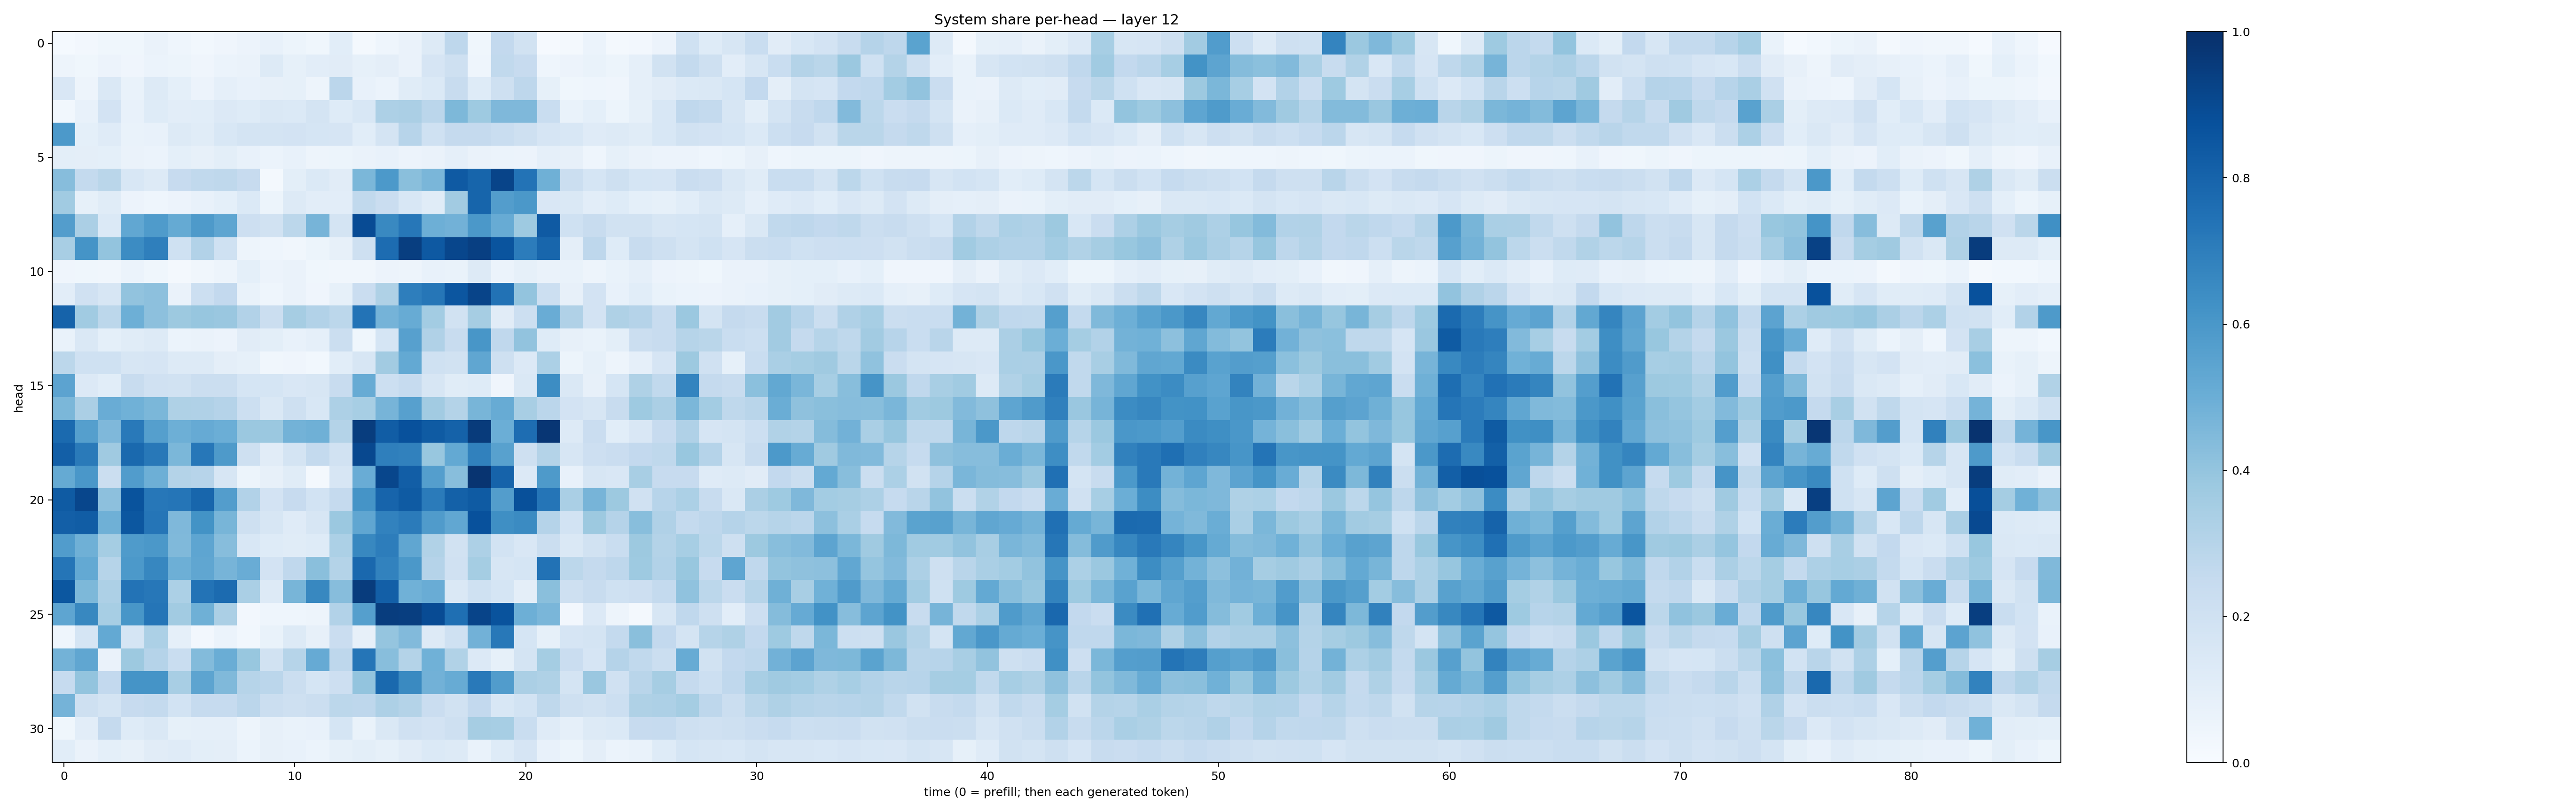

Values plotted in this chart, from the file beside it:
0.015207676, 0.02661627, 0.038498044, 0.03628866, 0.06333377, 0.045493387, 0.027908597, 0.040233027, 0.057119727, 0.07690006, 0.05337299, 0.03739286, 0.10592202, 0.02078915, 0.04624821, 0.06437777, 0.1285124, 0.2771457, 0.036172513, 0.26150444, 0.19271715, 0.011682651, 0.02308799, 0.06006657
0.04786, 0.03732, 0.05539, 0.04268, 0.06159, 0.05124, 0.04194, 0.06175, 0.06436, 0.1263, 0.08382, 0.1035, 0.1098, 0.08465, 0.09538, 0.06299, 0.1642, 0.2069, 0.04324, 0.2638, 0.2437, 0.04517, 0.0558, 0.06714
0.1487, 0.04785, 0.1453, 0.06936, 0.1287, 0.09084, 0.05678, 0.08794, 0.07091, 0.07898, 0.08254, 0.04703, 0.2826, 0.07365, 0.06227, 0.1155, 0.1384, 0.2411, 0.1244, 0.2049, 0.2759, 0.08519, 0.0358, 0.04379
0.03118, 0.0724, 0.1833, 0.0778, 0.1221, 0.1025, 0.1078, 0.1346, 0.123, 0.1423, 0.1395, 0.1795, 0.1233, 0.1542, 0.3257, 0.3356, 0.2843, 0.4565, 0.3718, 0.4496, 0.4524, 0.2342, 0.06841, 0.09327
0.5924, 0.0936, 0.1174, 0.06763, 0.07331, 0.1308, 0.1133, 0.1558, 0.1782, 0.1725, 0.1817, 0.1699, 0.1676, 0.1086, 0.1725, 0.2966, 0.2028, 0.2535, 0.2531, 0.2333, 0.2043, 0.1672, 0.1527, 0.1186
0.1014, 0.0945, 0.09061, 0.06566, 0.05968, 0.09142, 0.07997, 0.1003, 0.07196, 0.06084, 0.07777, 0.0471, 0.05156, 0.06545, 0.07506, 0.05787, 0.0638, 0.08913, 0.06387, 0.06035, 0.05819, 0.08741, 0.07842, 0.04399
0.4308, 0.2557, 0.2866, 0.1544, 0.1305, 0.246, 0.2643, 0.2732, 0.2451, 0.01746, 0.1007, 0.1387, 0.1123, 0.4594, 0.5918, 0.4245, 0.4629, 0.839, 0.7952, 0.9194, 0.7401, 0.4916, 0.2188, 0.1711
0.3637, 0.0854, 0.1161, 0.05835, 0.04469, 0.05604, 0.0724, 0.09053, 0.1377, 0.05229, 0.1269, 0.1019, 0.1051, 0.2642, 0.2269, 0.1535, 0.1162, 0.363, 0.7938, 0.5712, 0.5956, 0.15, 0.1474, 0.1022
0.5736, 0.3322, 0.138, 0.5281, 0.5823, 0.5192, 0.5884, 0.5368, 0.2119, 0.1878, 0.2796, 0.472, 0.1724, 0.893, 0.6592, 0.7246, 0.4951, 0.4815, 0.5967, 0.5081, 0.3711, 0.8391, 0.2026, 0.2359
0.3433, 0.6158, 0.3997, 0.6465, 0.6919, 0.1999, 0.312, 0.2019, 0.05062, 0.04686, 0.03466, 0.05217, 0.0784, 0.2039, 0.7665, 0.9425, 0.8433, 0.911, 0.9385, 0.8629, 0.7065, 0.7917, 0.0965, 0.2772
0.04127, 0.03516, 0.03259, 0.0611, 0.03679, 0.02072, 0.03213, 0.04942, 0.09107, 0.05825, 0.06477, 0.03555, 0.03174, 0.03469, 0.05847, 0.04697, 0.07571, 0.07001, 0.1322, 0.0612, 0.08408, 0.06555, 0.06809, 0.05049
0.1016, 0.1978, 0.1586, 0.4046, 0.4158, 0.06295, 0.2166, 0.2615, 0.06934, 0.04638, 0.06586, 0.04202, 0.08291, 0.2272, 0.3204, 0.6973, 0.7278, 0.8534, 0.918, 0.7441, 0.3987, 0.2178, 0.07846, 0.1808
0.8024, 0.3645, 0.2793, 0.4959, 0.4168, 0.3766, 0.391, 0.3829, 0.3115, 0.2248, 0.3506, 0.3113, 0.2785, 0.7419, 0.4764, 0.5097, 0.3591, 0.1917, 0.3478, 0.112, 0.2149, 0.5061, 0.3201, 0.1825
0.07021, 0.1413, 0.09108, 0.1154, 0.1263, 0.06217, 0.06367, 0.0575, 0.1129, 0.1011, 0.07557, 0.08623, 0.2209, 0.03664, 0.1708, 0.5593, 0.3172, 0.2349, 0.6016, 0.2673, 0.4033, 0.1218, 0.07942, 0.06687
0.2796, 0.1994, 0.201, 0.1618, 0.1644, 0.1263, 0.1311, 0.09722, 0.08539, 0.0335, 0.04113, 0.0279, 0.1085, 0.1588, 0.3612, 0.5208, 0.2013, 0.1925, 0.5341, 0.2064, 0.1331, 0.3303, 0.05172, 0.08563
0.5434, 0.135, 0.1078, 0.2371, 0.1991, 0.1914, 0.2234, 0.2215, 0.1681, 0.17, 0.151, 0.1594, 0.2375, 0.5084, 0.2179, 0.2483, 0.16, 0.1149, 0.124, 0.04011, 0.1412, 0.6415, 0.1415, 0.07874
0.4588, 0.3352, 0.5062, 0.4852, 0.4572, 0.3217, 0.317, 0.3019, 0.2177, 0.1441, 0.2069, 0.1526, 0.3276, 0.3452, 0.4723, 0.562, 0.3627, 0.3074, 0.4674, 0.5079, 0.3427, 0.2819, 0.1827, 0.1573
0.7762, 0.5626, 0.45, 0.7183, 0.5634, 0.4934, 0.5117, 0.4993, 0.3822, 0.3813, 0.4804, 0.4887, 0.3061, 0.9462, 0.8275, 0.8722, 0.8348, 0.8079, 0.9553, 0.499, 0.7626, 0.973, 0.1326, 0.2281
0.8166, 0.7146, 0.3707, 0.7775, 0.7195, 0.4574, 0.7262, 0.586, 0.2038, 0.1115, 0.1779, 0.2574, 0.1904, 0.9044, 0.6928, 0.6848, 0.3892, 0.521, 0.6844, 0.5564, 0.2045, 0.3075, 0.1626, 0.2144
0.5185, 0.6001, 0.2245, 0.575, 0.4944, 0.3065, 0.2948, 0.1636, 0.05264, 0.07938, 0.1144, 0.02146, 0.16, 0.5068, 0.9126, 0.821, 0.5687, 0.4279, 0.9814, 0.8008, 0.1353, 0.5873, 0.07528, 0.1573
0.8343, 0.9123, 0.4176, 0.8635, 0.7261, 0.7318, 0.7892, 0.5732, 0.312, 0.1808, 0.2449, 0.1861, 0.2503, 0.6153, 0.7992, 0.8332, 0.7102, 0.8094, 0.8349, 0.5707, 0.8771, 0.7316, 0.3391, 0.4725
0.8196, 0.8277, 0.4913, 0.8511, 0.7313, 0.4515, 0.6203, 0.4657, 0.2045, 0.1566, 0.1206, 0.1587, 0.3828, 0.5324, 0.6825, 0.7104, 0.5798, 0.5278, 0.8735, 0.635, 0.6515, 0.3018, 0.1868, 0.3761
0.5768, 0.4919, 0.3545, 0.5836, 0.5972, 0.4457, 0.5364, 0.4323, 0.153, 0.1244, 0.1161, 0.1244, 0.33, 0.664, 0.7029, 0.5333, 0.3151, 0.1941, 0.3264, 0.1871, 0.1497, 0.2223, 0.1429, 0.1924
0.7333, 0.5229, 0.2989, 0.5909, 0.6658, 0.4927, 0.5335, 0.4695, 0.5047, 0.1827, 0.2657, 0.4221, 0.3062, 0.7814, 0.6804, 0.5939, 0.3044, 0.1982, 0.3531, 0.1582, 0.1708, 0.7437, 0.279, 0.2506
0.8506, 0.4555, 0.3267, 0.7392, 0.725, 0.332, 0.7395, 0.7729, 0.3361, 0.1308, 0.4668, 0.6612, 0.4314, 0.9521, 0.818, 0.4877, 0.5046, 0.1478, 0.202, 0.171, 0.09397, 0.4252, 0.2109, 0.2405
0.5357, 0.6639, 0.3463, 0.6023, 0.7329, 0.3601, 0.4898, 0.3353, 0.02655, 0.04675, 0.04534, 0.04919, 0.3114, 0.5639, 0.9455, 0.9443, 0.8939, 0.7555, 0.9181, 0.8651, 0.4959, 0.4624, 0.02674, 0.1346
0.0444, 0.1711, 0.5218, 0.1707, 0.3318, 0.08791, 0.0253, 0.06246, 0.03094, 0.06821, 0.1271, 0.08101, 0.2304, 0.07851, 0.3952, 0.4423, 0.1275, 0.2017, 0.4821, 0.7197, 0.1689, 0.08581, 0.1675, 0.1784
0.4802, 0.5343, 0.06303, 0.3751, 0.3035, 0.2339, 0.4409, 0.5011, 0.39, 0.1935, 0.3, 0.5124, 0.2753, 0.7306, 0.4269, 0.3054, 0.4857, 0.3136, 0.1353, 0.08551, 0.1758, 0.3543, 0.23, 0.165
0.2482, 0.3993, 0.2606, 0.6144, 0.6171, 0.3425, 0.5398, 0.4462, 0.2983, 0.2841, 0.2262, 0.169, 0.212, 0.4023, 0.778, 0.6525, 0.4829, 0.508, 0.7176, 0.5745, 0.3325, 0.3225, 0.1764, 0.383
0.4737, 0.2101, 0.1785, 0.2426, 0.2569, 0.1871, 0.2495, 0.2465, 0.2833, 0.2257, 0.2087, 0.223, 0.2794, 0.2736, 0.3265, 0.3078, 0.228, 0.1887, 0.2584, 0.1559, 0.1868, 0.2698, 0.2089, 0.1911
0.03776, 0.1027, 0.2536, 0.1235, 0.1432, 0.08509, 0.08668, 0.08633, 0.05073, 0.08112, 0.0688, 0.07791, 0.1688, 0.06938, 0.1425, 0.1975, 0.1814, 0.2086, 0.3494, 0.3443, 0.2339, 0.1194, 0.08683, 0.1273
0.107, 0.06433, 0.09228, 0.08179, 0.1096, 0.1178, 0.1011, 0.09702, 0.05944, 0.07843, 0.07292, 0.06124, 0.08558, 0.1004, 0.08328, 0.1112, 0.1394, 0.1303, 0.06688, 0.1222, 0.1649, 0.07712, 0.05327, 0.0952
